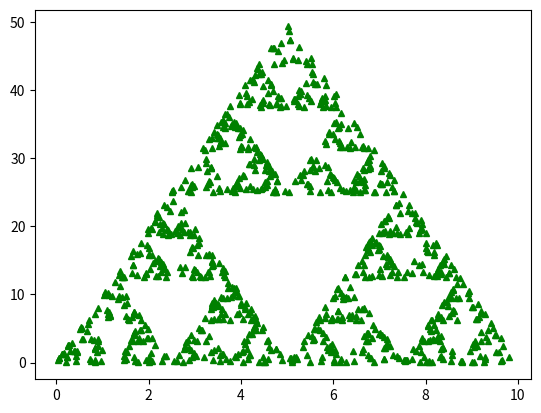

Write the Python code that produced this figure.
import random
import matplotlib.pyplot as plt
import time

class koord:
    def __init__(self, x, y):
        self.x = x
        self.y = y

    def vidurys(self, koord):
        x = (koord.x + self.x) / 2
        y = (koord.y + self.y) / 2
        return self.__class__(x, y)
    
    def __repr__(self):
        return f"{self.x, self.y}"

p = [koord(0,0), koord(5,50), koord(10,0)]
p.append(p[0].vidurys(p[1]))

v1 = p[0].vidurys(p[1])
v = [v1]

for i in range(0,1000):
    pabaiga = p[random.randint(0,2)]

    v.append(v[-1].vidurys(pabaiga))

for vi in v:
    plt.plot(vi.x, vi.y, 'g^', markersize=5)
    
plt.show()
